Run: headless pygame with SDL's dummy video driver; simulated clock (each Clock.tick advances the game by its frame time, no real sleeping); random seed 0; keys injected as events and as key.get_pressed() state; no mouse input.
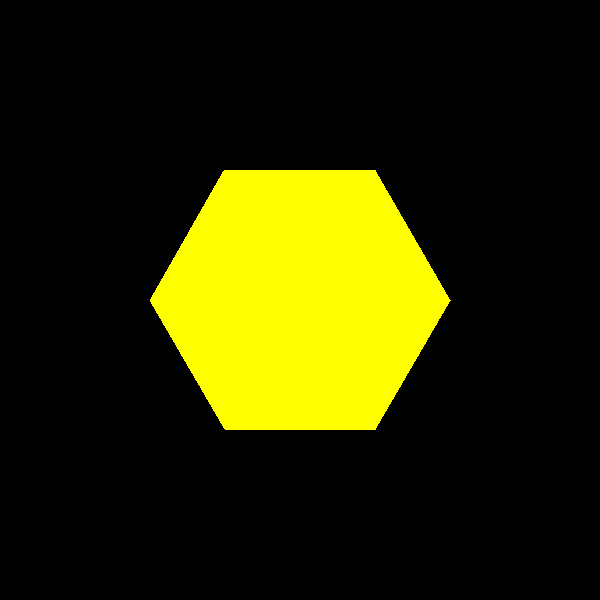
Frame 1 of 4 · flips 1–60 · no input
Frame 2 of 4 · flips 61–180 · tapped SPACE, RETURN · held RIGHT (→), D · screen unchanged from frame 1, image omitted
Frame 3 of 4 · flips 181–300 · held DOWN (↓), S · screen unchanged from frame 2, image omitted
Frame 4 of 4 · flips 301–420 · held LEFT (←), A, UP (↑), W · screen unchanged from frame 3, image omitted

The pygame program that drew these frames:


import pygame
import math
pygame.init()
win = pygame.display.set_mode((600, 600))
pygame.display.set_caption("Zadanie 1")


# deklarowanie kolorów
CZERWONY = (255, 0, 0)
ZIELONY = (0, 255, 0)
ZOLTY = (255, 255, 0)
FIOLETOWY = (128, 0, 128)
JASNY_NIEBIESKI = (0, 255, 255)
POMARANCZOWY = (255, 165, 0)
NIEBIESKI = (0, 0, 255)
SZARY = (128, 128, 128)


radius = 150
cx=600/2
cy=600/2
deg = 0

def szesciokat(cx,cy,radius,deg):
    vertices =[]
    for i in range(6):
        angle = math.radians(60*i + deg)
        x= cx + radius * math.cos(angle)
        y= cy + radius * math.sin(angle)
        if transform4:
            k=0.2
            x = x+k*y
        if transform6:
            k=0.2
            y=y+k*x
        if transform7:
            (x,y) = (y,x)
        vertices.append((x,y))
    return vertices

transform4 = False
transform6=False
transform7 = False

run = True
while run:
    win.fill((0,0,0))
    punkty = szesciokat(cx,cy,radius,deg)
    hexagon= pygame.draw.polygon(win,ZOLTY,punkty,0)

    for event in pygame.event.get():
        if event.type == pygame.QUIT:
            run = False
        elif event.type == pygame.KEYDOWN:
            if event.key == pygame.K_1:
                radius +=10
            if event.key == pygame.K_2:
                deg += 20
            if event.key == pygame.K_3:
                deg+=180
            if event.key == pygame.K_4:
                if not transform4:
                    transform4 = True
                else:
                    transform4 = False
            if event.key == pygame.K_5:
                cy-=10
            if event.key == pygame.K_6:
                if not transform6:
                    transform6 = True
                else:
                    transform6 = False
            if event.key == pygame.K_7:
                if not transform7:
                    transform7 = True
                else:
                    transform7 = False
                deg+=180
            if event.key == pygame.K_8:
                radius -=10
            if event.key == pygame.K_9:
                if not transform7:
                    transform7 = True
                else:
                    transform7 = False
                deg += 180
                if not transform4:
                    transform4 = True
                else:
                    transform4 = False
    pygame.display.update()
